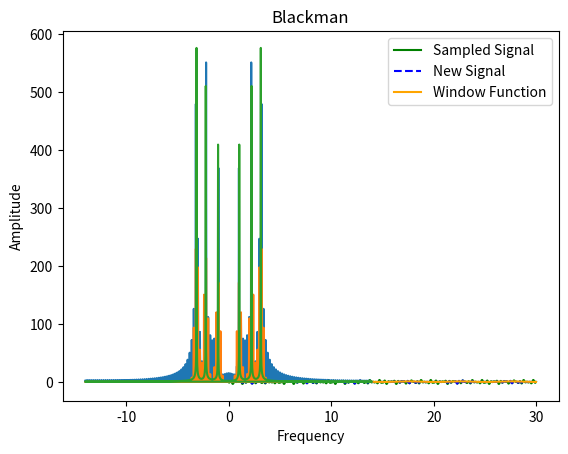

The script that saved this image:
import numpy as np
from numpy.fft import fft, fftfreq
import matplotlib.pyplot as plt
import scipy.signal.windows as window

def plot_signal(t_show, x_show, x_true=None, z=None):
    if x_true is not None: plt.plot(t_show, x_true, 'g', label="Sampled Signal")    # Plot the sampled signal
    if z is not None: plt.plot(t_show, z, '-.' 'r', label='Original Waveform')      # Plot the original signal to be measured
    plt.plot(t_show, x_show, '--' 'b', label="New Signal")
    x_show = np.tile(window.blackman(int(x_show.size / N)), N)                      # Plot the corrected signal
    plt.plot(t_show, x_show, 'orange', label="Window Function")                     # Plot the window function used
    plt.legend()
    plt.title("Blackman")
    plt.xlabel("Time")
    plt.ylabel("Amplitude")
    plt.grid()
    plt.show()

def plot_frequency(arrays, fs):
    max_val = np.array([])                                                          # Initialize array of max values
    side_peaks = np.array([])                                                       # Initialize array of side peak values
    for array in arrays:
        X_show = np.abs(fft(array))                                                 # Perform fast fourier transform on array
        freq = fftfreq(X_show.size, 1 / fs)                                         # Find corresponding frequencies
        max_val = np.append(max_val, np.amax(X_show))                               # Find maximum peak value
        d = 6                                                                       # No. of arguments between main and side peak
        side_peaks = np.append(side_peaks, 0.5 * (X_show[np.argmax(X_show)-d]+X_show[np.argmax(X_show)+d])) # Find average side peak height
        plt.plot(freq, X_show)                                                                              # Plot frequency spectrum
    print("Resonance Attenuation:", round(20*np.log10(max_val[1]/max_val[0]), 3), "dB")                     # Print ratio of corrected signal max peak to original
    print("Side-Main Peak Ratio:", round(side_peaks[1]/max_val[1], 3))
    plt.title("Blackman")
    plt.xlabel("Frequency")
    plt.ylabel("Amplitude")
    plt.grid()
    plt.show()

def generate_signal(sines, fs, N, start, end, weight_constant=False, to_plot=True):
    t_show = np.arange(start, end, 1 / fs)                                          # Create array of time intervals for longer period
    t = np.arange(0, (end - start) / N, 1 / fs)                                     # Split sampled period into time intervals
    x = 0                                                                           # Initialize arrays
    x_true = 0
    z=0
    if weight_constant:                                                             # If varying amplitudes are desired
        for sine in sines:
            A, PHASE = np.random.normal(1,0.25), 2 * np.pi * np.random.random()     # Generate random amplitude and phase
            x += A * np.sin(sine * t + PHASE)                                       # Add array of values for sampling period
            z += A * np.sin(sine * t_show + PHASE)                                  # Add array of values for longer period
    else:                                                                           # If constant amplitude is desired
        for sine in sines:
            PHASE = 2 * np.pi * np.random.random()                                  # Generate random phase
            x += np.sin(sine * t + PHASE)                                           # Add array of values for sampling period
            z += np.sin(sine * t_show + PHASE)                                      # Add array of values for longer period
    x_true = np.tile(x, N)                                                          # Original randomized signal sampled for period T
    x = np.multiply(x, window.blackman(x.size, 3))                                  # Original signal multiplied by window function
    x_show = np.tile(x, N)
    if to_plot: return t_show, x_show, x_true, z
    else: return t, x, x_true, z

if __name__ =='__main__':
    fs = 28.0                                                                       # Sample and evaluate the data at this frequency for the period T
    N = 6                                                                           # Number of repetitions of sample
    start = 0                                                                       # Start time
    end = 30.0                                                                      # End time
    resonance= 2 * np.pi * np.array([2.23, 1.03, 3.13])                             # Resonance frequencies of structure
    t_show, x_show, x_true, z = generate_signal(resonance, fs, N, start, end, True) # Generate random signal made up of resonance frequencies with random phases and amplitudes
    plot_signal(t_show, x_show, x_true)                                             # Plot random, corrected and window function signals
    plot_frequency([x_true, x_show, z], fs)                                         # Plot frequency spectra
